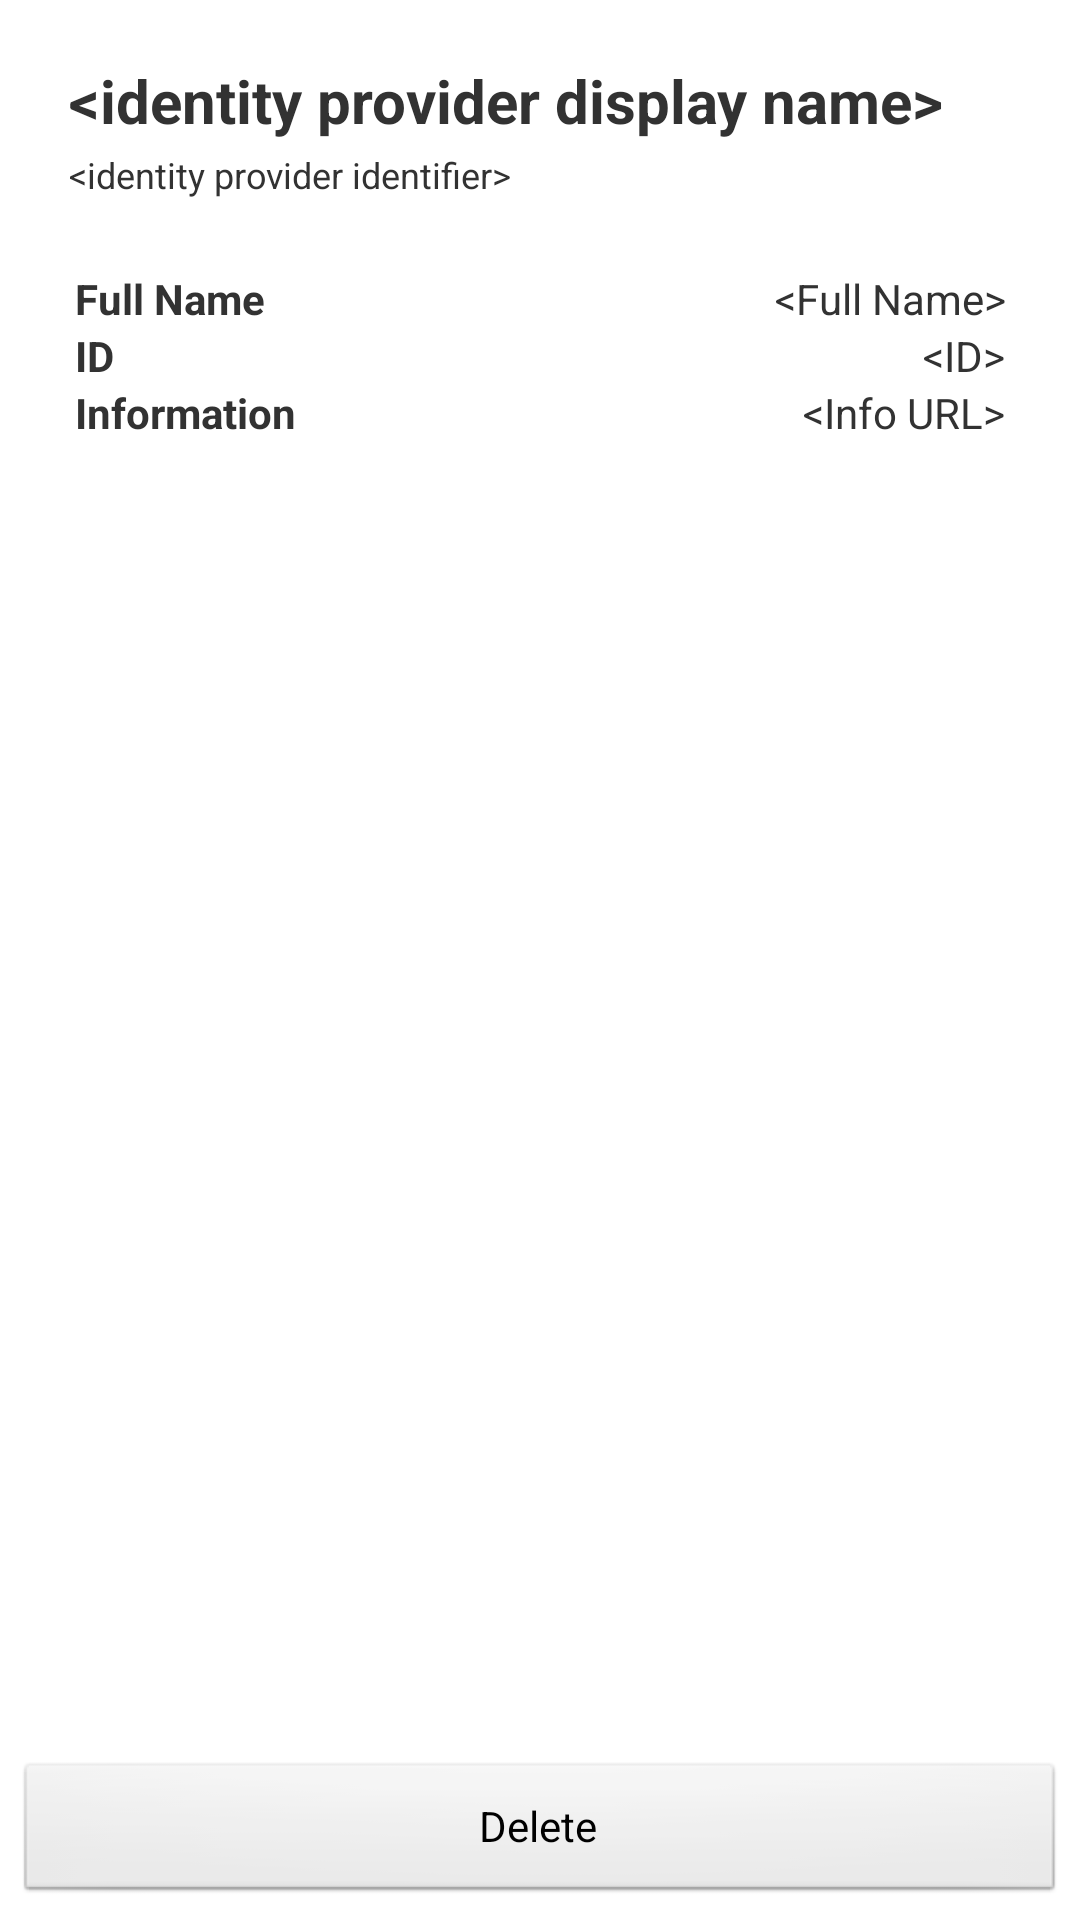

The Android layout XML behind this screen, and the referenced resources:
<!-- AndroidManifest.xml: application theme Theme.Surfnet -->
<!-- res/layout/identity_detail.xml -->
<?xml version="1.0" encoding="utf-8"?>
<TableLayout xmlns:android="http://schemas.android.com/apk/res/android"
	android:layout_width="fill_parent" android:layout_height="fill_parent"
	android:paddingLeft="5dp" android:paddingRight="5dp"
	android:paddingTop="10dp" android:paddingBottom="5dp"
	android:stretchColumns="*">
	<TableRow android:layout_height="fill_parent"
		android:layout_width="fill_parent">
		<LinearLayout xmlns:android="http://schemas.android.com/apk/res/android"
			android:orientation="horizontal" android:layout_width="fill_parent"
			android:layout_height="wrap_content" android:paddingLeft="8dp">
			<ImageView android:id="@+id/identity_provider_logo"
				android:paddingBottom="10dp" android:layout_width="wrap_content"
				android:layout_height="80dip" />
			<LinearLayout xmlns:android="http://schemas.android.com/apk/res/android"
				android:orientation="vertical" android:layout_width="fill_parent"
				android:gravity="center_vertical" android:layout_height="wrap_content"
				android:paddingTop="10dp" android:paddingLeft="10dp">
				<TextView android:id="@+id/identity_provider_displayName"
					android:layout_width="fill_parent" android:layout_height="wrap_content"
					android:gravity="left" android:textSize="20dp" android:textStyle="bold"
					android:text="&lt;identity provider display name&gt;" />
				<TextView android:id="@+id/identity_provider_identifier"
					android:paddingTop="3dp" android:gravity="left" android:textSize="12dp"
					android:layout_width="fill_parent" android:layout_height="wrap_content"
					android:text="&lt;identity provider identifier&gt;" />
			</LinearLayout>
		</LinearLayout>
	</TableRow>

	<TableRow android:layout_height="wrap_content"
		android:layout_width="fill_parent">
		<LinearLayout xmlns:android="http://schemas.android.com/apk/res/android"
			android:orientation="horizontal" android:layout_width="fill_parent"
			android:layout_height="wrap_content">
			<TextView android:id="@+id/identity_displayName_label"
				android:layout_width="120dp" android:layout_height="wrap_content"
				android:textStyle="bold" android:text="Full Name"
				android:paddingLeft="20dp" />
			<TextView android:id="@+id/identity_displayName"
				android:layout_width="fill_parent" android:gravity="right"
				android:layout_height="wrap_content" android:text="&lt;Full Name&gt;"
				android:paddingRight="20dp" />
		</LinearLayout>
	</TableRow>
	<TableRow android:layout_height="fill_parent"
		android:layout_width="fill_parent">
		<LinearLayout xmlns:android="http://schemas.android.com/apk/res/android"
			android:orientation="horizontal" android:layout_width="fill_parent"
			android:layout_height="wrap_content">
			<TextView android:id="@+id/identity_identifier_label"
				android:layout_width="120dp" android:layout_height="wrap_content"
				android:textStyle="bold" android:text="ID" android:paddingLeft="20dp" />
			<TextView android:id="@+id/identity_identifier"
				android:layout_width="fill_parent" android:layout_height="wrap_content"
				android:gravity="right" android:text="&lt;ID&gt;"
				android:paddingRight="20dp" />
		</LinearLayout>
	</TableRow>
	<TableRow android:layout_height="fill_parent"
		android:layout_width="fill_parent">
		<LinearLayout xmlns:android="http://schemas.android.com/apk/res/android"
			android:orientation="horizontal" android:layout_width="fill_parent"
			android:layout_height="wrap_content">
			<TextView android:id="@+id/identity_provider_infoURL_label"
				android:layout_width="wrap_content" android:layout_height="wrap_content"
				android:textStyle="bold" android:text="Information"
				android:paddingLeft="20dp" />
			<TextView android:id="@+id/identity_provider_infoURL"
				android:layout_width="fill_parent" android:layout_height="wrap_content"
				android:text="&lt;Info URL&gt;"
				android:gravity="right" android:paddingRight="20dp" />
		</LinearLayout>
	</TableRow>

	<TableRow android:layout_height="fill_parent" android:layout_weight="1"
		android:layout_width="fill_parent" android:gravity="center_horizontal|bottom">
		<TextView android:id="@+id/identity_blocked_message"
			android:textColor="#9F9F9F" android:paddingBottom="10dp"
			android:gravity="center_horizontal"
			android:layout_width="fill_parent" android:layout_height="wrap_content"
			android:visibility="invisible" android:text="@string/identity_blocked_message" />
	</TableRow>

	<TableRow android:layout_height="fill_parent"
		android:layout_width="fill_parent" android:gravity="center_horizontal|bottom">
		<Button android:id="@+id/delete_button" android:text="@string/delete_button"
			android:layout_width="fill_parent" android:layout_height="wrap_content" />
	</TableRow>
</TableLayout>
<!-- resources referenced by this layout -->
<resources>
  <string name="delete_button">Delete</string>
  <string name="identity_blocked_message">Warning: this account is blocked\nand needs to be reactivated.</string>
  <style name="Theme.Surfnet" parent="@android:style/Theme.Light">
          <item name="android:windowTitleSize">45dip</item>
          <item name="android:windowTitleStyle">@style/SurfnetWindowTitle</item>
          <item name="android:windowTitleBackgroundStyle">@style/SurfnetWindowTitleBackground</item>
  	</style>
  <style name="SurfnetWindowTitle"> 
          <item name="android:shadowDx">0</item>
          <item name="android:shadowDy">0</item>
          <item name="android:shadowRadius">2</item>
          <item name="android:shadowColor">#000</item>
          <item name="android:textSize">16dip</item>
          <item name="android:textColor">#FFFFFF</item>
          <item name="android:textStyle">bold</item>
          <item name="android:paddingLeft">5dip</item>    
      </style>
  <style name="SurfnetWindowTitleBackground">
          <item name="android:background">#ABBD26</item>
      </style>
</resources>
